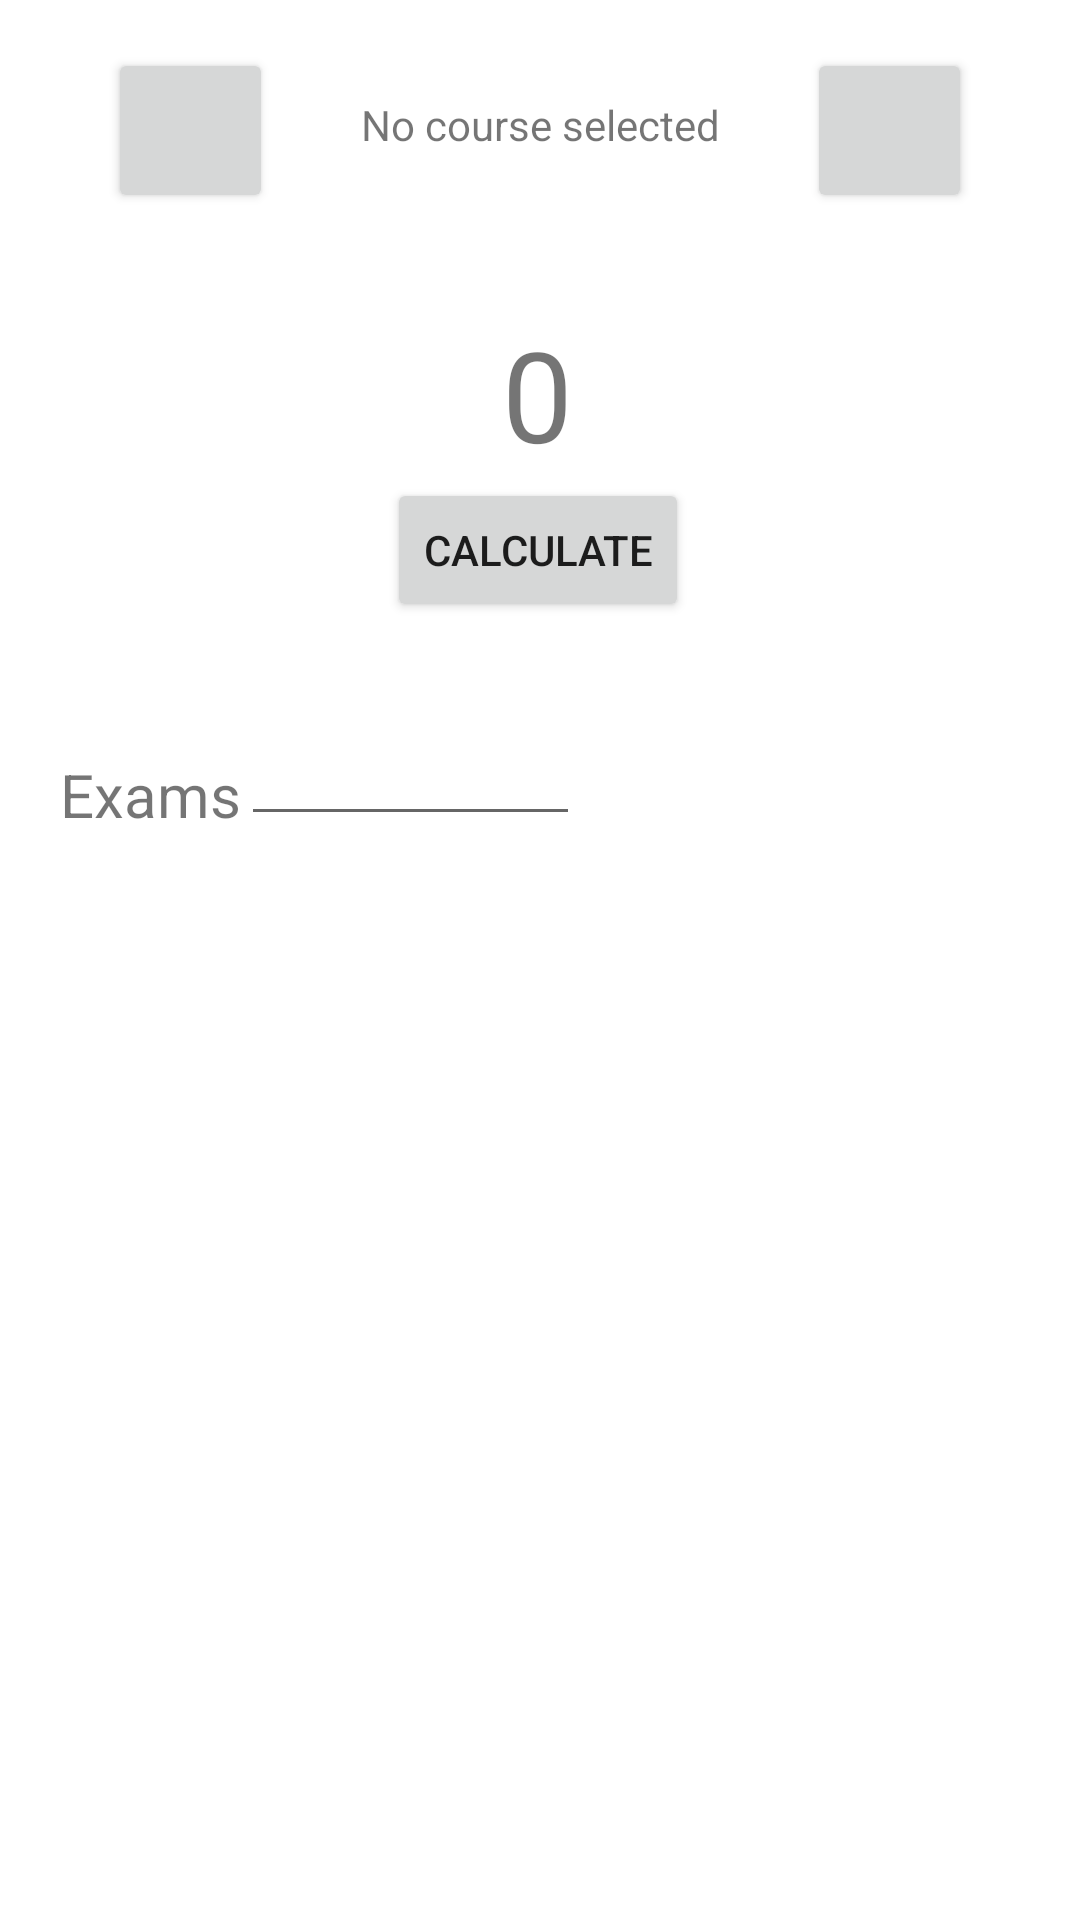

Produce the Android XML layout that renders to this screen, including the resource entries it uses.
<!-- AndroidManifest.xml: application theme Theme.ShchoolMate -->
<!-- res/layout/fragment_calculate.xml -->
<?xml version="1.0" encoding="utf-8"?>
<androidx.constraintlayout.widget.ConstraintLayout xmlns:android="http://schemas.android.com/apk/res/android"
    xmlns:app="http://schemas.android.com/apk/res-auto"
    xmlns:tools="http://schemas.android.com/tools"
    android:layout_width="match_parent"
    android:layout_height="match_parent"
    tools:context=".Calculate">

    

    <ScrollView
        android:id="@+id/scrollView2"
        android:layout_width="match_parent"
        android:layout_height="wrap_content"
        android:layout_marginTop="76dp"
        app:layout_constraintEnd_toEndOf="parent"
        app:layout_constraintHorizontal_bias="0.0"
        app:layout_constraintStart_toStartOf="parent"
        app:layout_constraintTop_toBottomOf="@+id/textTotal">

        <androidx.constraintlayout.widget.ConstraintLayout
            android:layout_width="match_parent"
            android:layout_height="wrap_content">

            <ImageButton
                android:id="@+id/btnAddExam"
                android:layout_width="wrap_content"
                android:layout_height="wrap_content"
                android:layout_marginStart="232dp"
                android:background="#00FFFFFF"
                android:src="@drawable/ic_baseline_add_24"
                app:layout_constraintBottom_toBottomOf="@+id/textExams"
                app:layout_constraintEnd_toEndOf="parent"
                app:layout_constraintStart_toEndOf="@+id/textExams" />

            <TextView
                android:id="@+id/textExams"
                android:layout_width="wrap_content"
                android:layout_height="wrap_content"
                android:layout_marginStart="20dp"
                android:layout_marginTop="16dp"
                android:text="Exams"
                android:textSize="20sp"
                app:layout_constraintStart_toStartOf="parent"
                app:layout_constraintTop_toTopOf="parent" />

            <androidx.recyclerview.widget.RecyclerView
                android:id="@+id/rvExams"
                android:layout_width="409dp"
                android:layout_height="350dp"
                app:layout_constraintStart_toStartOf="parent"
                app:layout_constraintTop_toBottomOf="@+id/textExams" />

            <EditText
                android:id="@+id/editTextExamWeight"
                android:layout_width="113dp"
                android:layout_height="45dp"
                android:ems="10"
                android:inputType="numberDecimal"
                app:layout_constraintBottom_toBottomOf="@+id/textExams"
                app:layout_constraintStart_toEndOf="@+id/textExams" />

        </androidx.constraintlayout.widget.ConstraintLayout>
    </ScrollView>

    <TextView
        android:id="@+id/textCourseSelected"
        android:layout_width="wrap_content"
        android:layout_height="wrap_content"
        android:layout_marginTop="32dp"
        android:text="No course selected"
        app:layout_constraintEnd_toStartOf="@+id/buttonNextCourse"
        app:layout_constraintStart_toEndOf="@+id/buttonBackCourse"
        app:layout_constraintTop_toTopOf="parent" />

    <Button
        android:id="@+id/buttonBackCourse"
        android:layout_width="55dp"
        android:layout_height="55dp"
        android:layout_marginStart="36dp"
        android:layout_marginTop="16dp"
        app:icon="@drawable/ic_baseline_arrow_back_24"
        app:layout_constraintStart_toStartOf="parent"
        app:layout_constraintTop_toTopOf="parent" />

    <Button
        android:id="@+id/buttonNextCourse"
        android:layout_width="55dp"
        android:layout_height="55dp"
        android:layout_marginTop="16dp"
        android:layout_marginEnd="36dp"
        app:icon="@drawable/ic_baseline_arrow_forward_24"
        app:layout_constraintEnd_toEndOf="parent"
        app:layout_constraintTop_toTopOf="parent" />

    <TextView
        android:id="@+id/textTotal"
        android:layout_width="wrap_content"
        android:layout_height="wrap_content"
        android:layout_marginTop="32dp"
        android:text="0"
        android:textAlignment="center"
        android:textSize="42sp"
        app:layout_constraintEnd_toEndOf="parent"
        app:layout_constraintHorizontal_bias="0.498"
        app:layout_constraintStart_toStartOf="parent"
        app:layout_constraintTop_toBottomOf="@+id/buttonBackCourse" />

    <Button
        android:id="@+id/buttonCalculate"
        android:layout_width="wrap_content"
        android:layout_height="wrap_content"
        android:text="Calculate"
        app:layout_constraintEnd_toEndOf="parent"
        app:layout_constraintHorizontal_bias="0.498"
        app:layout_constraintStart_toStartOf="parent"
        app:layout_constraintTop_toBottomOf="@+id/textTotal" />

</androidx.constraintlayout.widget.ConstraintLayout>
<!-- resources referenced by this layout -->
<resources>
  <style name="Theme.ShchoolMate" parent="Theme.MaterialComponents.DayNight.DarkActionBar">
          
          <item name="colorPrimary">@color/primaryColor</item>
          <item name="colorPrimaryVariant">@color/primaryDarkColor</item>
          <item name="colorOnPrimary">@color/black</item>
          
          <item name="colorSecondary">@color/secondaryColor</item>
          <item name="colorSecondaryVariant">@color/secondaryDarkColor</item>
          <item name="colorOnSecondary">@color/black</item>
          
          <item name="android:statusBarColor" tools:targetApi="l">?attr/colorPrimaryVariant</item>
      </style>
  <color name="primaryColor">#a9cbd9</color>
  <color name="primaryDarkColor">#799aa8</color>
  <color name="black">#FF000000</color>
  <color name="secondaryColor">#ffdd6e</color>
  <color name="secondaryDarkColor">#c9ac3e</color>
</resources>
